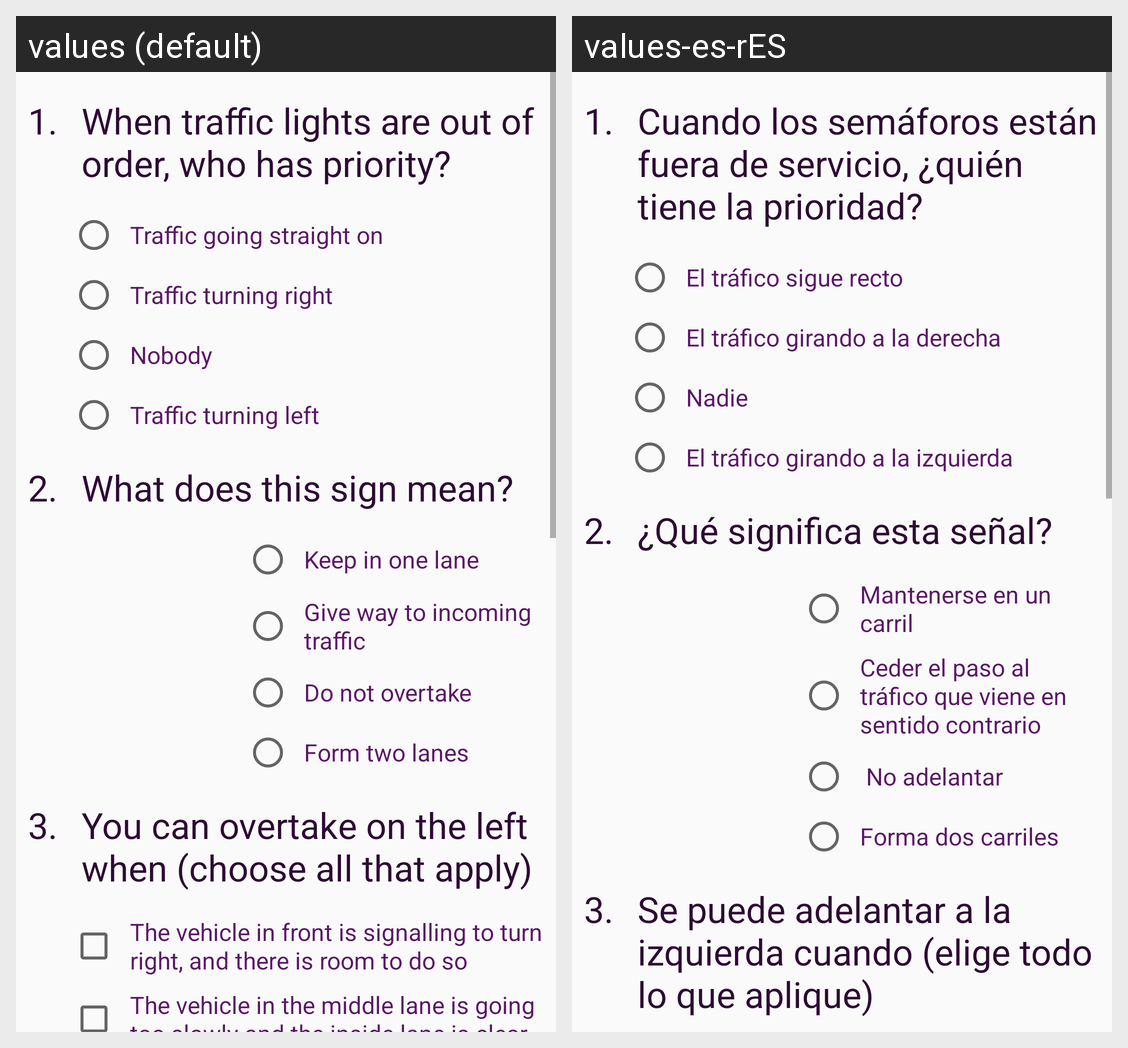

The same Android screen rendered under two of its app's locales, left to right. List the strings drawn on it with the default value and each locale's translation.
Android screen res/layout/activity_main.xml rendered under 2 locales, left to right: values (default), values-es-rES. Device: Nexus 5 (rendered at 1080×1920; each locale shown at half size, 540×960, under a caption strip naming it); theme AppTheme.
Strings drawn on this screen, with the default value and each locale's value (text and hints the layout hard-codes, and strings that could not be matched under every locale, appear in the picture but are not listed):

label1
  values: 1.
  values-es-rES: 1.  [not translated; the default value is used]

question1
  values: When traffic lights are out of order, who has priority?
  values-es-rES: Cuando los semáforos están fuera de servicio, ¿quién tiene la prioridad?

question1_option1
  values: Traffic going straight on
  values-es-rES: El tráfico sigue recto

question1_option2
  values: Traffic turning right
  values-es-rES: El tráfico girando a la derecha

question1_option3
  values: Nobody
  values-es-rES: Nadie

question1_option4
  values: Traffic turning left
  values-es-rES: El tráfico girando a la izquierda

label2
  values: 2.
  values-es-rES: 2.  [not translated; the default value is used]

question2
  values: What does this sign mean?
  values-es-rES: ¿Qué significa esta señal?

question2_option1
  values: Keep in one lane
  values-es-rES: Mantenerse en un carril

question2_option2
  values: Give way to incoming traffic
  values-es-rES: Ceder el paso al tráfico que viene en sentido contrario

question2_option3
  values: Do not overtake
  values-es-rES:  No adelantar

question2_option4
  values: Form two lanes
  values-es-rES: Forma dos carriles

label3
  values: 3.
  values-es-rES: 3.  [not translated; the default value is used]

question3
  values: You can overtake on the left when (choose all that apply)
  values-es-rES: Se puede adelantar a la izquierda cuando (elige todo lo que aplique)
